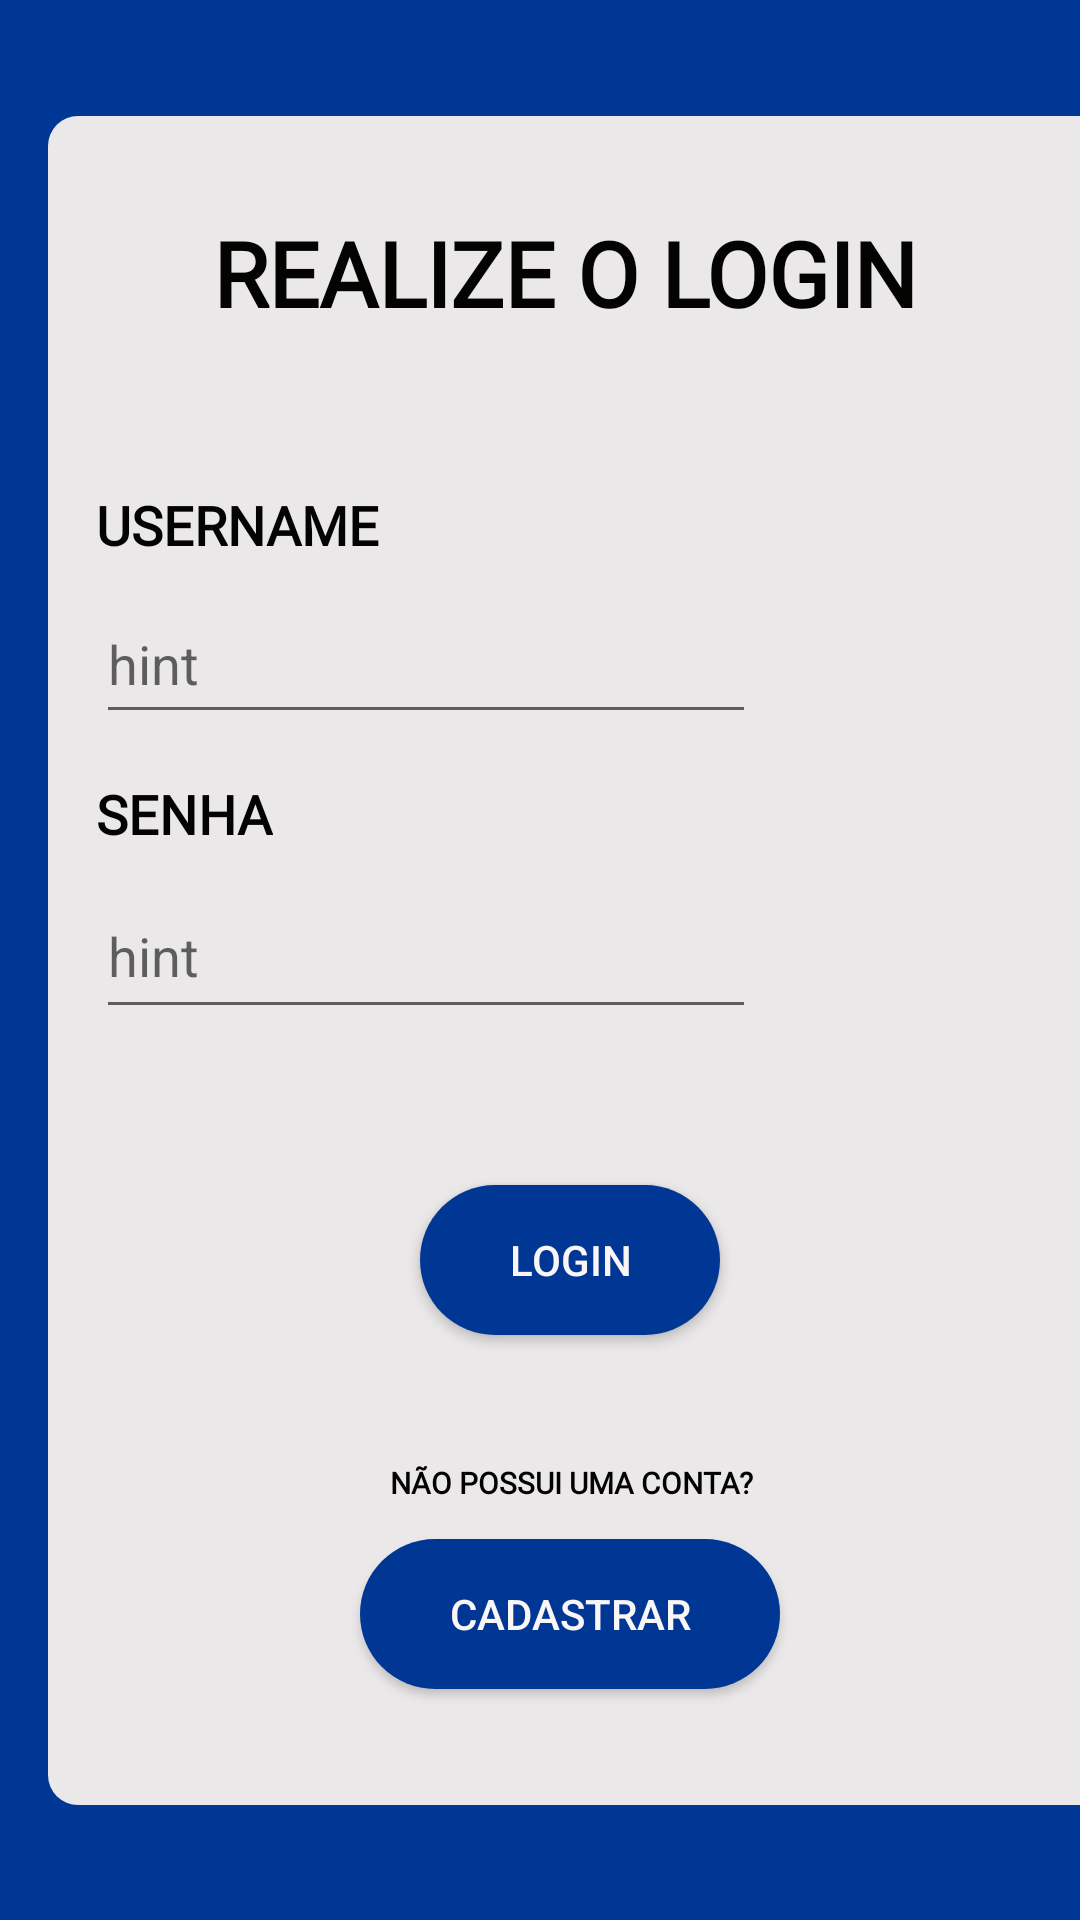

Layout XML and referenced resources for this Android screen:
<!-- AndroidManifest.xml: application theme Theme.AppCompat.Light.NoActionBar -->
<!-- res/layout/activity_tela_login.xml -->
<?xml version="1.0" encoding="utf-8"?>
<androidx.constraintlayout.widget.ConstraintLayout xmlns:android="http://schemas.android.com/apk/res/android"
    xmlns:app="http://schemas.android.com/apk/res-auto"
    xmlns:tools="http://schemas.android.com/tools"
    android:id="@+id/constraint1"
    android:layout_width="match_parent"
    android:layout_height="match_parent"
    android:background="#013794"
    tools:context=".TelaLogin"
    android:theme="@style/Theme.AppCompat.Light.NoActionBar">


    <TextView
        android:id="@+id/textView"
        android:layout_width="362dp"
        android:layout_height="563dp"
        android:layout_marginStart="16dp"
        android:layout_marginTop="80dp"
        android:layout_marginBottom="80dp"
        android:background="@drawable/box"
        android:theme="@style/Theme.AppCompat.Light.NoActionBar"
        app:layout_constraintBottom_toBottomOf="parent"
        app:layout_constraintStart_toStartOf="parent"
        app:layout_constraintTop_toTopOf="parent" />

    <TextView
        android:id="@+id/textBemVindo"
        android:layout_width="wrap_content"
        android:layout_height="wrap_content"
        android:layout_marginStart="136dp"
        android:layout_marginBottom="40dp"
        android:fontFamily="@font/dm_sans"
        android:text="BEM VINDO!"
        android:textColor="#EBE8E9"
        android:textSize="16sp"
        android:textStyle="bold"
        android:theme="@style/Theme.AppCompat.Light.NoActionBar"
        app:layout_constraintBottom_toTopOf="@+id/textView"
        app:layout_constraintStart_toStartOf="@+id/textView" />

    <TextView
        android:id="@+id/textEasy"
        android:layout_width="wrap_content"
        android:layout_height="wrap_content"
        android:layout_marginStart="133dp"
        android:layout_marginTop="48dp"
        android:fontFamily="@font/dm_sans"
        android:text="Easy Financy"
        android:textColor="#EBE8E9"
        android:textSize="16sp"
        android:textStyle="bold"
        android:theme="@style/Theme.AppCompat.Light.NoActionBar"
        app:layout_constraintStart_toStartOf="@+id/textView"
        app:layout_constraintTop_toBottomOf="@+id/textView" />

    <TextView
        android:id="@+id/textRealize"
        android:layout_width="wrap_content"
        android:layout_height="wrap_content"
        android:layout_marginStart="55dp"
        android:layout_marginTop="32dp"
        android:fontFamily="@font/dm_sans"
        android:text="REALIZE O LOGIN"
        android:textColor="#030302"
        android:textSize="30sp"
        android:textStyle="bold"
        android:theme="@style/Theme.AppCompat.Light.NoActionBar"
        app:layout_constraintStart_toStartOf="@+id/textView"
        app:layout_constraintTop_toTopOf="@+id/textView" />

    <TextView
        android:id="@+id/textUser"
        android:layout_width="wrap_content"
        android:layout_height="wrap_content"
        android:layout_marginStart="16dp"
        android:layout_marginTop="92dp"
        android:fontFamily="@font/dm_sans"
        android:text="USERNAME"
        android:textColor="#030302"
        android:textSize="18dp"
        android:textStyle="bold"
        android:theme="@style/Theme.AppCompat.Light.NoActionBar"
        app:layout_constraintStart_toStartOf="@+id/textView"
        app:layout_constraintTop_toTopOf="@+id/textRealize" />

    <TextView
        android:id="@+id/textSenha"
        android:layout_width="wrap_content"
        android:layout_height="wrap_content"
        android:layout_marginStart="16dp"
        android:layout_marginTop="72dp"
        android:fontFamily="@font/dm_sans"
        android:text="SENHA"
        android:textColor="#030302"
        android:textSize="18dp"
        android:textStyle="bold"
        android:theme="@style/Theme.AppCompat.Light.NoActionBar"
        app:layout_constraintStart_toStartOf="@+id/textView"
        app:layout_constraintTop_toBottomOf="@+id/textUser" />

    <com.google.android.material.textfield.TextInputEditText
        android:id="@+id/textInputEditText2"
        android:layout_width="220dp"
        android:layout_height="50dp"
        android:layout_marginStart="16dp"
        android:layout_marginTop="32dp"
        android:hint="hint"
        android:theme="@style/Theme.AppCompat.Light.NoActionBar"
        app:layout_constraintStart_toStartOf="@+id/textView"
        app:layout_constraintTop_toTopOf="@+id/textUser" />

    <com.google.android.material.textfield.TextInputEditText
        android:id="@+id/textInputEditText"
        android:layout_width="220dp"
        android:layout_height="52dp"
        android:layout_marginStart="16dp"
        android:layout_marginTop="32dp"
        android:hint="hint"
        android:theme="@style/Theme.AppCompat.Light.NoActionBar"
        app:layout_constraintStart_toStartOf="@+id/textView"
        app:layout_constraintTop_toTopOf="@+id/textSenha" />

    <Button
        android:id="@+id/buttonLogin"
        android:layout_width="100dp"
        android:layout_height="50dp"
        android:layout_marginStart="124dp"
        android:layout_marginTop="104dp"
        android:background="@drawable/corners"
        android:text="Login"
        android:textColor="#FBF6F6"
        android:textColorHint="#000000"
        android:theme="@style/Theme.AppCompat.Light.NoActionBar"
        app:layout_constraintStart_toStartOf="@+id/textView"
        app:layout_constraintTop_toTopOf="@+id/textInputEditText" />

    <Button
        android:id="@+id/buttonCadastro"
        android:layout_width="140dp"
        android:layout_height="50dp"
        android:layout_marginStart="104dp"
        android:layout_marginTop="68dp"
        android:background="@drawable/corners"
        android:text="CADASTRAR"
        android:textColor="#FBF6F6"
        android:textColorHint="#000000"
        android:theme="@style/Theme.AppCompat.Light.NoActionBar"
        app:layout_constraintStart_toStartOf="@+id/textView"
        app:layout_constraintTop_toBottomOf="@+id/buttonLogin" />

    <TextView
        android:id="@+id/texCadastro"
        android:layout_width="wrap_content"
        android:layout_height="wrap_content"
        android:layout_marginStart="114dp"
        android:layout_marginBottom="12dp"
        android:fontFamily="@font/dm_sans"
        android:text="NÃO POSSUI UMA CONTA?"
        android:textColor="#030302"
        android:textSize="10dp"
        android:textStyle="bold"
        android:theme="@style/Theme.AppCompat.Light.NoActionBar"
        app:layout_constraintBottom_toTopOf="@+id/buttonCadastro"
        app:layout_constraintStart_toStartOf="@+id/textView" />

</androidx.constraintlayout.widget.ConstraintLayout>
<!-- resources referenced by this layout -->
<resources>
  <!-- drawable box (drawable) -->
  <?xml version="1.0" encoding="utf-8"?>
  <selector xmlns:android="http://schemas.android.com/apk/res/android">
      <item>
          <shape> android:shape="rectangle"
              <solid android:color="#EBE8E9"/>
              <corners android:radius="10dp"/>
  
  
          </shape>
  
      </item>
  
  </selector>
  <!-- drawable corners (drawable) -->
  <?xml version="1.0" encoding="utf-8"?>
  <selector xmlns:android="http://schemas.android.com/apk/res/android">
      <item>
          <shape> android:shape="rectangle"
              <solid android:color="#013794"/>
              <corners android:radius="30dp"/>
  
          </shape>
  
      </item>
  </selector>
</resources>
